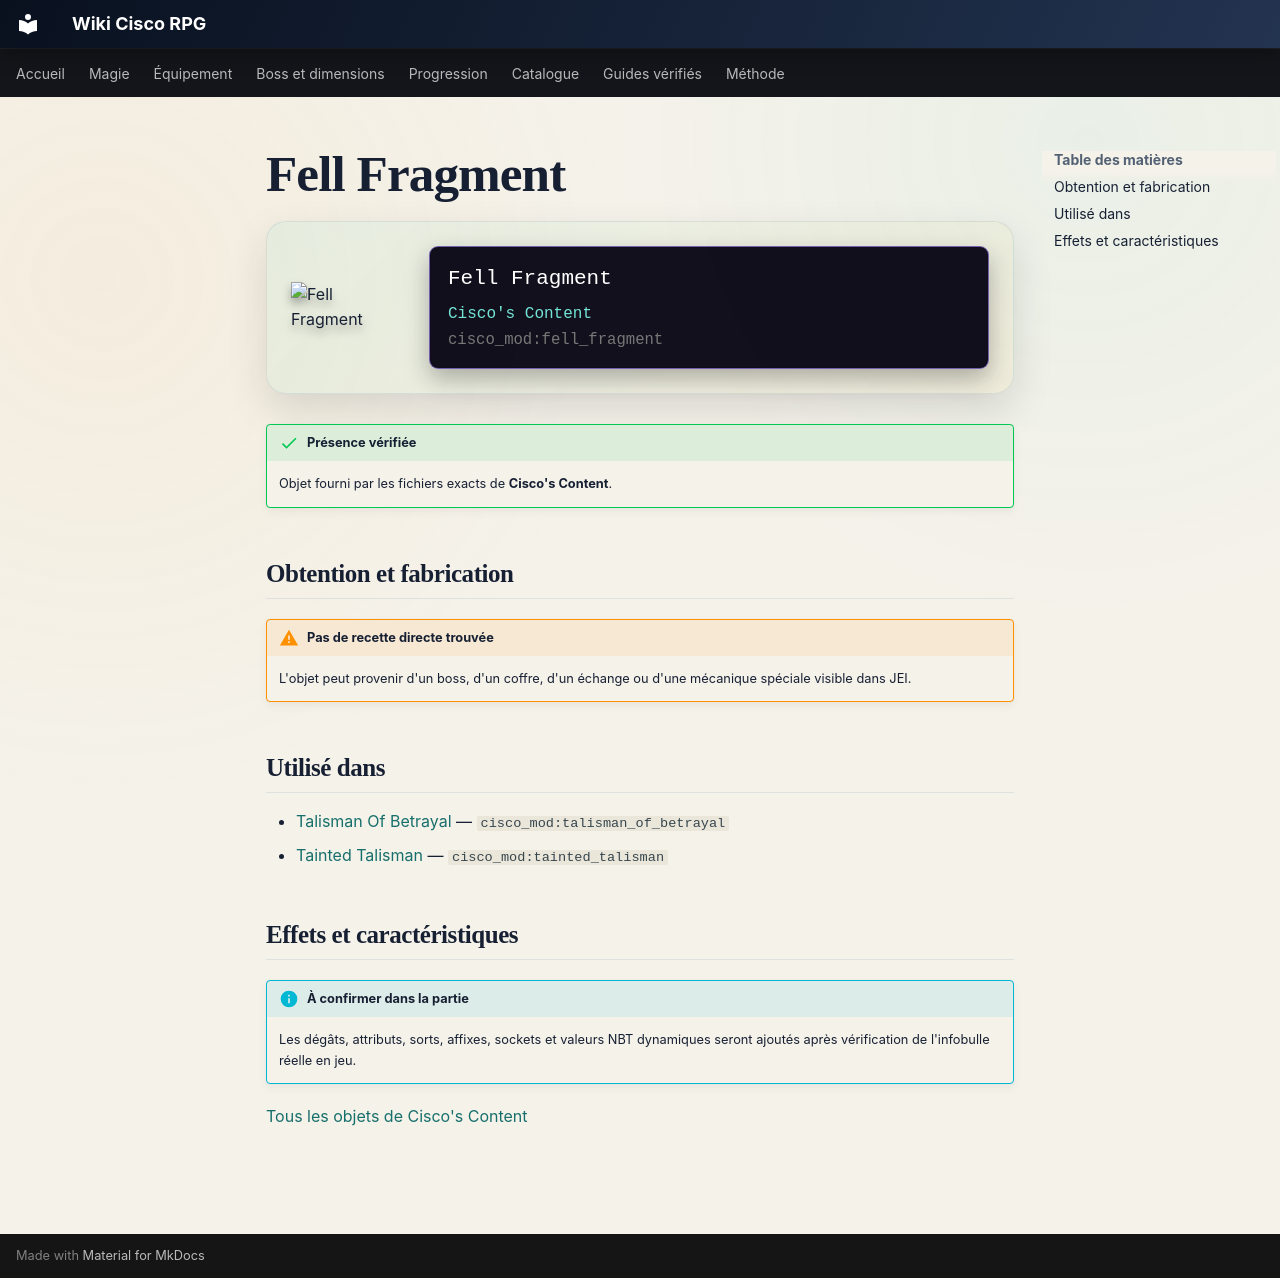

repository: Kloups-Dev/wiki-cisco-rpg · page: catalogue/objets/cisco_mod/fell_fragment/index.html · generator: mkdocs

# Fell Fragment

<div class="mc-item-showcase">
<img class="mc-item-icon" src="../../../../assets/generated/items/cisco_mod/fell_fragment.png" alt="Fell Fragment">
<div class="mc-tooltip-card">
<div class="mc-tooltip-card__name">Fell Fragment</div>
<div class="mc-tooltip-card__mod">Cisco&#x27;s Content</div>
<div class="mc-tooltip-card__id">cisco_mod:fell_fragment</div>
</div>
</div>

!!! success "Présence vérifiée"
    Objet fourni par les fichiers exacts de **Cisco's Content**.

## Obtention et fabrication

!!! warning "Pas de recette directe trouvée"
    L'objet peut provenir d'un boss, d'un coffre, d'un échange ou d'une mécanique spéciale visible dans JEI.

## Utilisé dans

- [Talisman Of Betrayal](../../../catalogue/objets/cisco_mod/talisman_of_betrayal.md) — <code>cisco_mod:talisman_of_betrayal</code>
- [Tainted Talisman ](../../../catalogue/objets/cisco_mod/tainted_talisman.md) — <code>cisco_mod:tainted_talisman</code>

## Effets et caractéristiques

!!! info "À confirmer dans la partie"
    Les dégâts, attributs, sorts, affixes, sockets et valeurs NBT dynamiques seront ajoutés après vérification de l'infobulle réelle en jeu.

[Tous les objets de Cisco's Content](../../../contenu/cisco-content.md)
